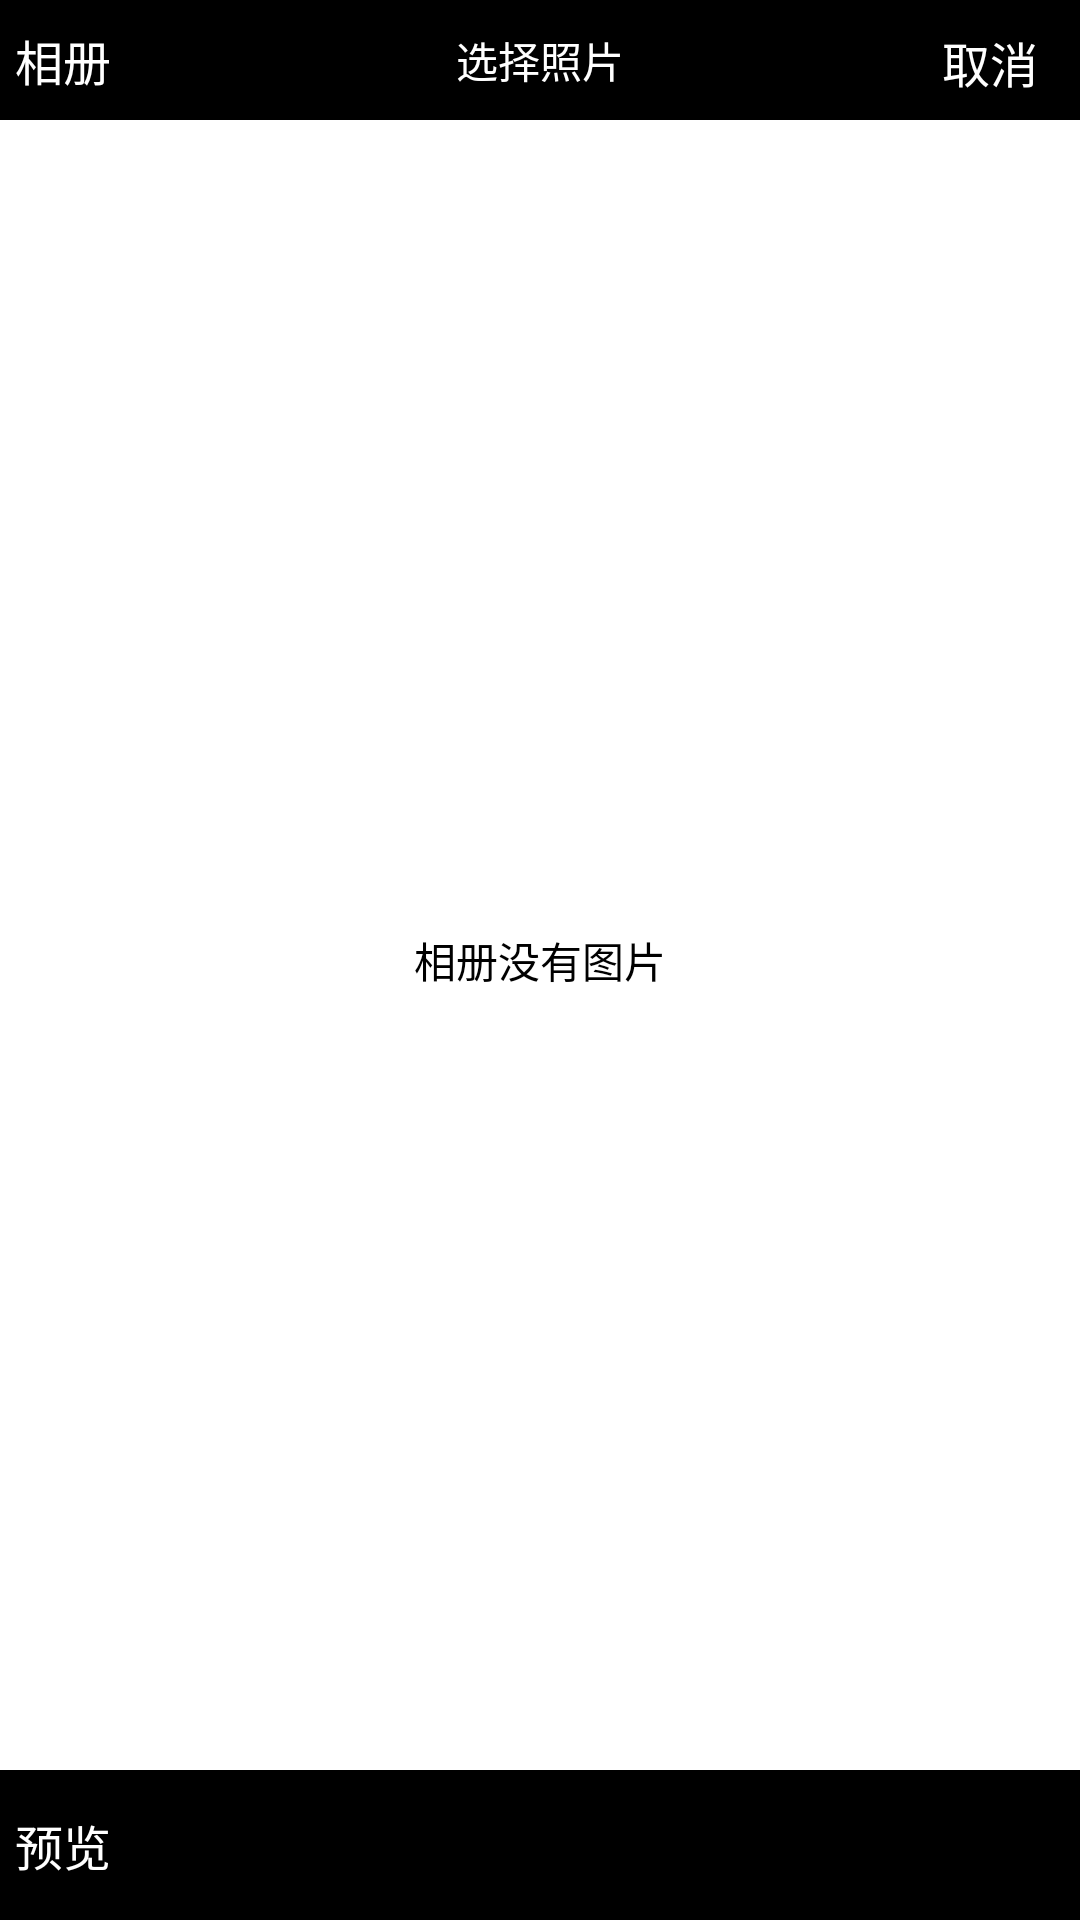

Reconstruct the res/layout file that produces this screen, plus the resources it refers to.
<!-- AndroidManifest.xml: application theme android:Theme.Light.NoTitleBar -->
<!-- res/layout/plugin_camera_album.xml -->
<?xml version="1.0" encoding="utf-8"?>
<RelativeLayout xmlns:android="http://schemas.android.com/apk/res/android"
    android:layout_width="match_parent"
    android:layout_height="match_parent" >

    <RelativeLayout
        android:id="@+id/headview"
        android:layout_width="fill_parent"
        android:layout_height="40dp"
        android:background="@color/black" >

        <TextView
            android:id="@+id/back"
            style="@style/TextView_InReleativeLeft"
            android:text="@string/album" />

        <TextView
            style="@style/TextView_Title"
            android:text="选择照片" />

        <TextView
            android:id="@+id/cancel"
            style="@style/TextView_InReleativeRight"
            android:text="@string/camera_cancel" />
    </RelativeLayout>

    <RelativeLayout
        android:id="@+id/bottom_layout"
        android:layout_width="match_parent"
        android:layout_height="50dp"
        android:layout_alignParentBottom="true"
        android:layout_marginTop="3dp"
        android:background="@color/black" >

        <TextView
            android:id="@+id/preview"
            style="@style/TextView_InReleativeLeft"
            android:text="@string/preview" />

        <TextView
            android:id="@+id/btn_ok"
            style="@style/TextView_InReleativeRight" />
    </RelativeLayout>

    <GridView
        android:id="@+id/myGrid"
        android:layout_width="fill_parent"
        android:layout_height="fill_parent"
        android:layout_above="@id/bottom_layout"
        android:layout_below="@id/headview"
        android:layout_centerInParent="true"
        android:layout_marginTop="2dp"
        android:background="@color/white"
        android:horizontalSpacing="5dp"
        android:numColumns="4"
        android:verticalSpacing="5dp" />

    <TextView
        android:id="@+id/myText"
        android:layout_width="match_parent"
        android:layout_height="match_parent"
        android:layout_alignParentLeft="true"
        android:layout_alignParentTop="true"
        android:gravity="center"
        android:text="@string/no_photo"
        android:textColor="@color/black" />

</RelativeLayout>
<!-- resources referenced by this layout -->
<resources>
  <color name="black">#000000</color>
  <color name="white">#FFFFFF</color>
  <string name="album">相册</string>
  <string name="camera_cancel">取消</string>
  <string name="no_photo">相册没有图片</string>
  <string name="preview">预览</string>
  <style name="TextView_InReleativeLeft">
          <item name="android:layout_width">wrap_content</item>
          <item name="android:layout_height">wrap_content</item>
          <item name="android:layout_alignParentLeft">true</item>
          <item name="android:layout_centerVertical">true</item>
          <item name="android:gravity">center</item>
          <item name="android:textColor">@color/white</item>
          <item name="android:textSize">16sp</item>
          <item name="android:layout_marginLeft">5dp</item>
      </style>
  <style name="TextView_InReleativeRight">
          <item name="android:layout_width">40dp</item>
          <item name="android:layout_height">22dp</item>
          <item name="android:layout_alignParentRight">true</item>
          <item name="android:layout_centerVertical">true</item>
          <item name="android:gravity">center</item>
          <item name="android:textColor">@color/white</item>
          <item name="android:textSize">16sp</item>
          <item name="android:layout_marginRight">10dp</item>
      </style>
  <style name="TextView_Title">
          <item name="android:layout_width">wrap_content</item>
          <item name="android:layout_height">wrap_content</item>
          <item name="android:layout_centerInParent">true</item>
          <item name="android:textColor">@color/white</item>
          <item name="android:textSize">14sp</item>
      </style>
</resources>
